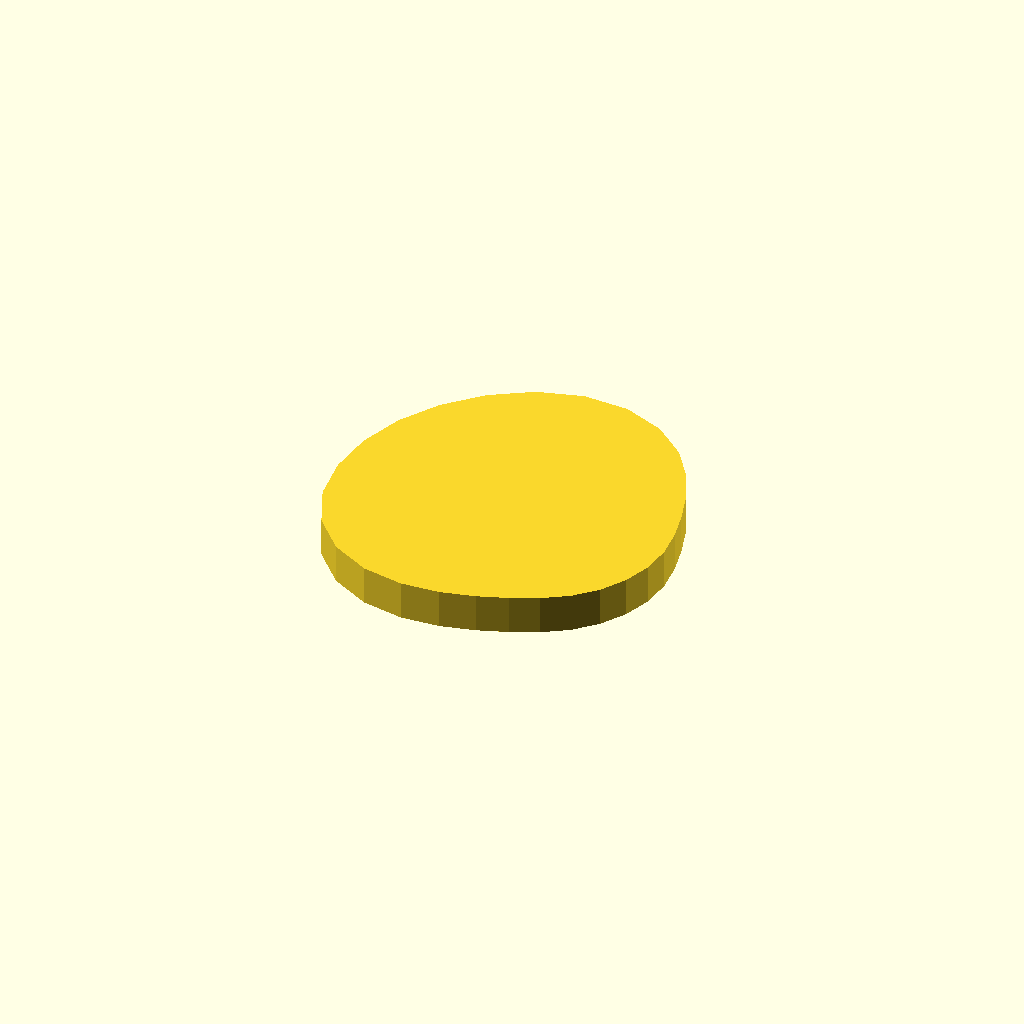
Cell 1 — every parameter at its default value.
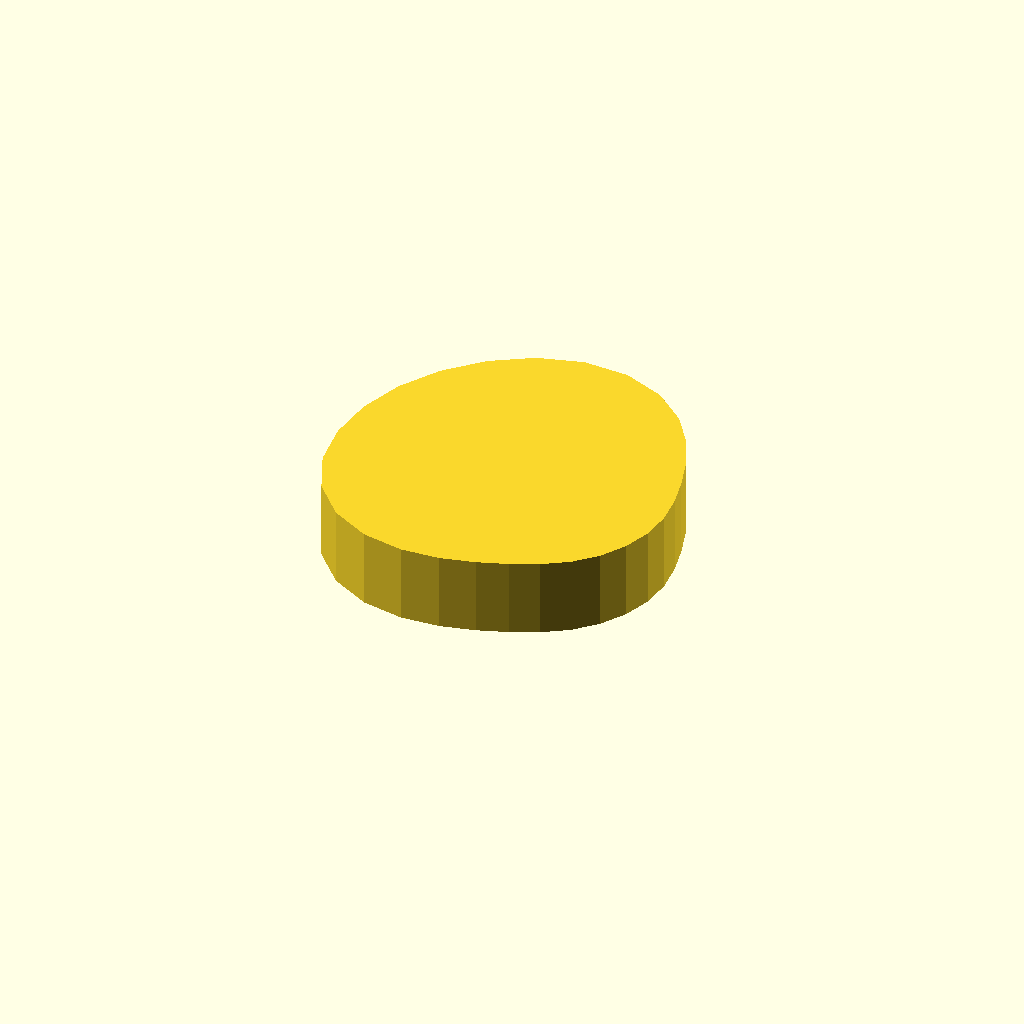
Cell 2: profile_height = 12 (everything else at default).
All cells are drawn from one camera (rotation 55°, 0°, 25°, orthographic, colour scheme Cornfield), so only the parameter changes between them.
Source of the model, optional_data/data/sketch1/camdiscs/part_0044.scad:
$fn = 32;

// ----------------------------------------------------------------------
// Cam disc: base radius 20.0 mm, lift 12.0 mm, 28 profile points
// ----------------------------------------------------------------------

// --- parameters (mm) ---
profile_height = 6;       // extrusion height
profile_points = 28;      // points of the closed outline

profile = [[52, 23.205], [51.579, 27.673], [50.576, 32.15], [49.107, 36.847], [46.874, 41.856], [43.387, 46.85], [38.361, 51.073], [32, 53.638], [24.981, 53.956], [18.134, 51.997], [12.048, 48.223], [6.981, 43.156], [3.169, 37.089], [0.802, 30.325], [0, 23.205], [0.882, 16.102], [3.726, 9.589], [8.452, 4.426], [14.453, 1.201], [20.825, 0], [26.79, 0.377], [32, 1.638], [36.552, 3.26], [40.696, 5.147], [44.47, 7.568], [47.637, 10.735], [50.019, 14.527], [51.499, 18.754]];  // single closed polygon, 28 points, counter clockwise

// --- the one profile operation ---
linear_extrude(height = profile_height) polygon(points = profile);
Customizer parameters (derived from the source; name, type, default, range or options):
profile_height: number, default 6
profile_points: number, default 28
